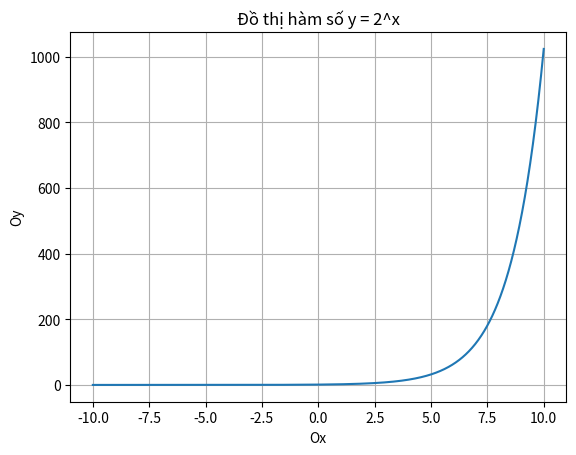

This figure's Python source:
import numpy as np
import matplotlib.pyplot as plt

# y = 2**x
x = np.linspace(-10,10,1000)
y = 2**x

plt.plot(x,y) # Khai báo đồ thị muốn vẽ
plt.grid() # Bật lưới tọa độ (các đường kẻ ô dọc và ngang)
plt.title("Đồ thị hàm số y = 2^x")
plt.xlabel("Ox")
plt.ylabel("Oy")
plt.show() # Hiển thị đồ thị
